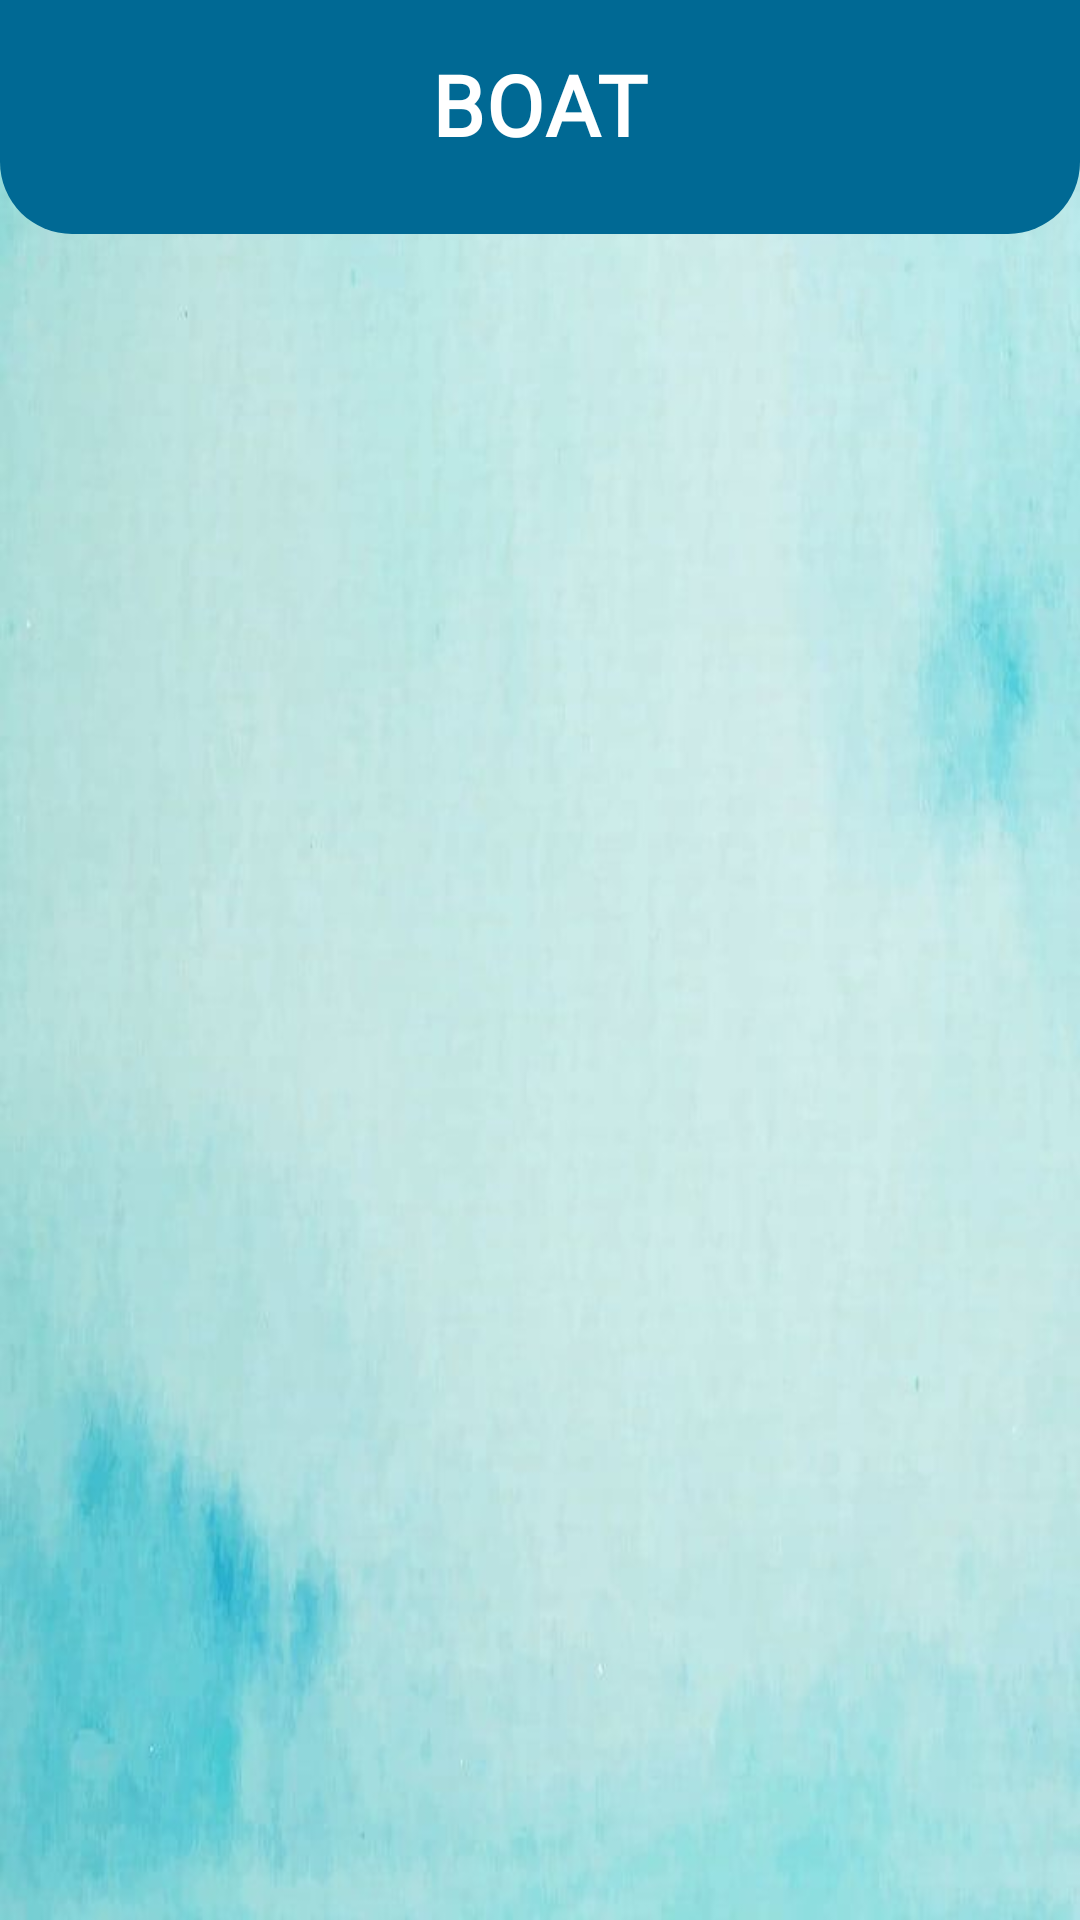

Reconstruct the res/layout file that produces this screen, plus the resources it refers to.
<!-- AndroidManifest.xml: application theme Theme.Test -->
<!-- res/layout/activity_find_boat.xml -->
<?xml version="1.0" encoding="utf-8"?>
<RelativeLayout
    xmlns:tools="http://schemas.android.com/tools"
    xmlns:android="http://schemas.android.com/apk/res/android"
    android:layout_width="match_parent"
    android:layout_height="match_parent"
    android:background="@drawable/img"
    tools:context=".dashboardbuyer.FindBoatActivity">

    <View
        android:id="@+id/view"
        android:layout_width="match_parent"
        android:layout_height="78dp"
        android:background="@drawable/custom_rectangle" />

    <ImageButton
        android:id="@+id/backB"
        android:layout_width="wrap_content"
        android:layout_height="wrap_content"
        android:layout_marginStart="16dp"
        android:layout_marginTop="16dp"
        android:background="?attr/selectableItemBackground"
        android:contentDescription="@string/app_name"
        android:minWidth="48dp"
        android:minHeight="48dp"
        android:padding="8dp"
        android:src="@drawable/ic_back" />

    <TextView
        android:id="@+id/textView"
        android:layout_width="wrap_content"
        android:layout_height="wrap_content"
        android:layout_marginStart="72dp"
        android:layout_marginTop="16dp"
        android:layout_centerHorizontal="true"
        android:letterSpacing="0.025"
        android:fontFamily="@font/playfairdisplaymediumitalic"
        android:text="@string/boat"
        android:textColor="@color/white"
        android:textSize="28sp"
        android:textStyle="bold" />

    <androidx.recyclerview.widget.RecyclerView
        android:id="@+id/recyclerViewBoatSeafood"
        android:layout_width="match_parent"
        android:layout_height="688dp"
        android:layout_marginTop="36dp"
        android:clipToPadding="false"
        android:layout_below="@id/textView"
        android:padding="8dp"
        android:scrollbars="vertical" />

</RelativeLayout>
<!-- resources referenced by this layout -->
<resources>
  <color name="white">#FFFFFFFF</color>
  <!-- drawable custom_rectangle (drawable) -->
  <?xml version="1.0" encoding="utf-8"?>
  <shape xmlns:android="http://schemas.android.com/apk/res/android">
      <solid android:color="@color/sea_blue" />
      <corners
          android:bottomLeftRadius="24dp"
          android:bottomRightRadius="24dp" />
  </shape>
  <!-- drawable img: png bitmap (drawable, 419187 bytes) -->
  <string name="app_name">test place</string>
  <string name="boat">BOAT</string>
  <style name="Theme.Test" parent="Theme.MaterialComponents.DayNight.DarkActionBar">
          
          <item name="colorPrimary">@color/purple_500</item>
          <item name="colorPrimaryVariant">@color/purple_700</item>
          <item name="colorOnPrimary">@color/white</item>
          
          <item name="colorSecondary">@color/teal_200</item>
          <item name="colorSecondaryVariant">@color/teal_700</item>
          <item name="colorOnSecondary">@color/black</item>
          
          <item name="android:statusBarColor">?attr/colorPrimaryVariant</item>
          
              
          <item name="android:contentDescription">@style/ContentDescriptionStyle</item>
  
      </style>
  <color name="sea_blue"> #006994</color>
  <color name="purple_500">#FF6200EE</color>
  <color name="purple_700">#FF3700B3</color>
  <color name="teal_200">#FF03DAC5</color>
  <color name="teal_700">#FF018786</color>
  <color name="black">#FF000000</color>
  <style name="ContentDescriptionStyle" parent="TextAppearance.AppCompat">
          <item name="android:textColor">@android:color/black</item>
          
      </style>
</resources>
